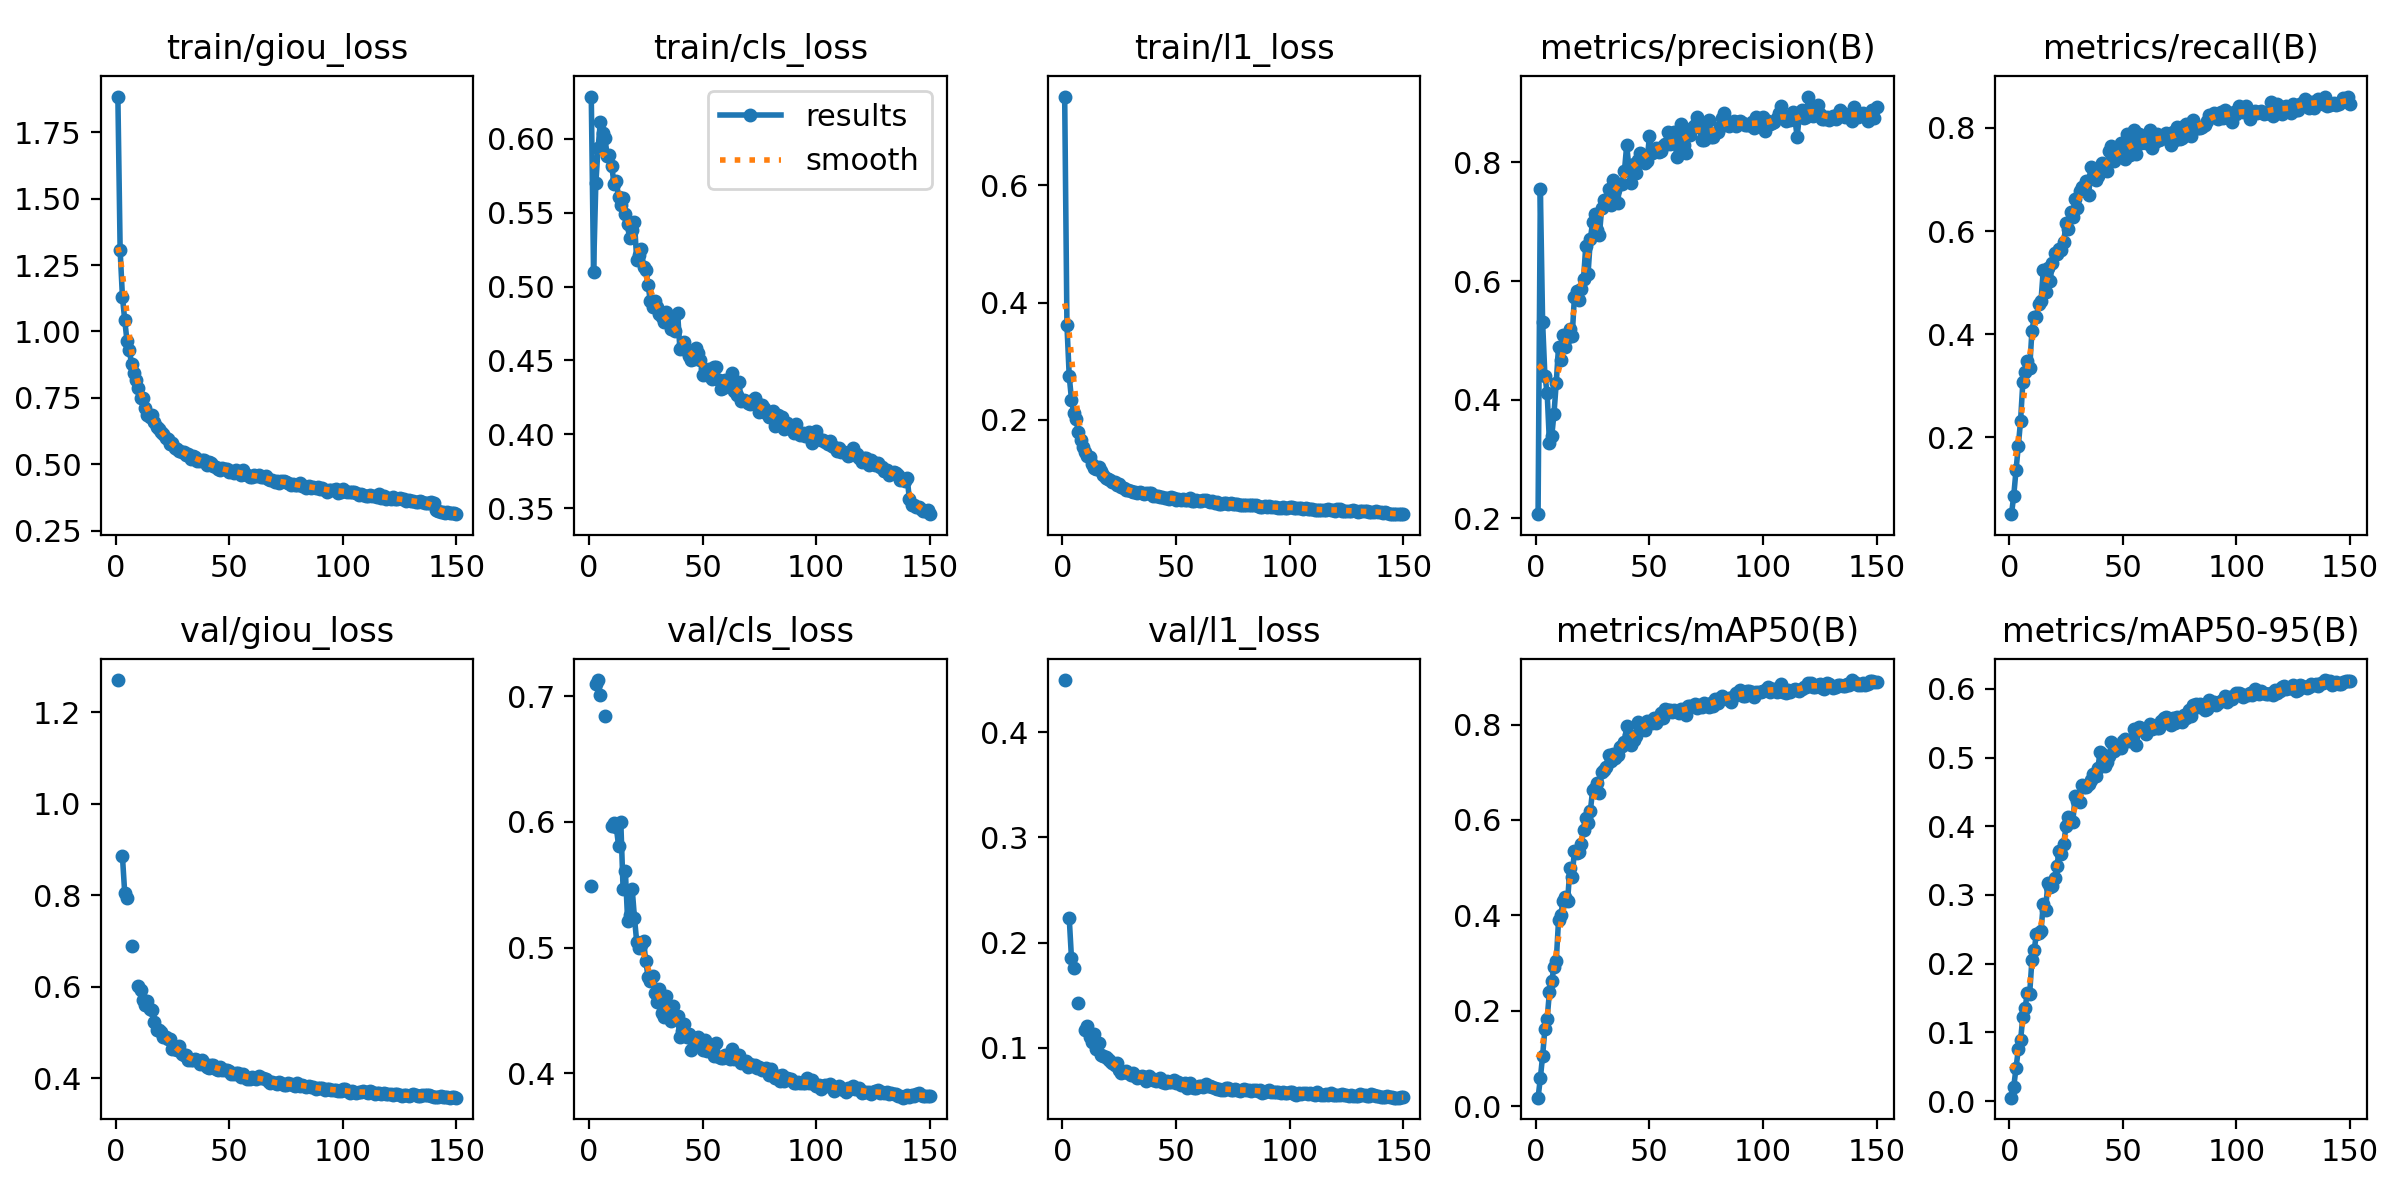

Data behind this chart, as committed beside it:
epoch, time, train/giou_loss, train/cls_loss, train/l1_loss, metrics/precision(B), metrics/recall(B), metrics/mAP50(B), metrics/mAP50-95(B), val/giou_loss, val/cls_loss, val/l1_loss, lr/pg0, lr/pg1, lr/pg2
1, 251.4, 1.884, 0.6286, 0.7516, 0.2072, 0.05144, 0.01819, 0.00494, 1.27, 0.5494, 0.4495, 0.0003329, 0.0003329, 0.0003329
2, 490.5, 1.305, 0.5095, 0.3619, 0.7559, 0.08739, 0.05882, 0.02088, nan, nan, nan, 0.0006618, 0.0006618, 0.0006618
3, 726.7, 1.131, 0.5698, 0.2746, 0.5303, 0.1366, 0.1059, 0.04872, 0.8858, 0.7101, 0.2235, 0.0009864, 0.0009864, 0.0009864
4, 962.9, 1.044, 0.5936, 0.2348, 0.4406, 0.1831, 0.162, 0.07519, 0.806, 0.713, 0.1848, 0.0009802, 0.0009802, 0.0009802
5, 1200, 0.9652, 0.6116, 0.2124, 0.4111, 0.2324, 0.1838, 0.08824, 0.7949, 0.7009, 0.1761, 0.0009736, 0.0009736, 0.0009736
6, 1436, 0.9314, 0.6036, 0.2018, 0.3276, 0.3066, 0.2397, 0.1226, nan, nan, nan, 0.000967, 0.000967, 0.000967
7, 1673, 0.8788, 0.6006, 0.18, 0.3381, 0.3278, 0.2617, 0.1361, 0.6885, 0.6841, 0.1422, 0.0009604, 0.0009604, 0.0009604
8, 1910, 0.8453, 0.5886, 0.1657, 0.3765, 0.3477, 0.293, 0.1573, nan, nan, nan, 0.0009538, 0.0009538, 0.0009538
9, 2146, 0.8159, 0.5889, 0.1535, 0.4285, 0.3338, 0.3044, 0.1563, nan, nan, nan, 0.0009472, 0.0009472, 0.0009472
10, 2383, 0.7869, 0.5817, 0.1449, 0.4892, 0.4059, 0.3895, 0.2051, 0.6011, 0.5967, 0.1169, 0.0009406, 0.0009406, 0.0009406
11, 2619, 0.7507, 0.5696, 0.1384, 0.4667, 0.433, 0.4001, 0.22, 0.5941, 0.5994, 0.1204, 0.000934, 0.000934, 0.000934
12, 2856, 0.7504, 0.5711, 0.1366, 0.5085, 0.4339, 0.4305, 0.2439, 0.5703, 0.5961, 0.1105, 0.0009274, 0.0009274, 0.0009274
13, 3092, 0.7113, 0.5608, 0.1243, 0.4894, 0.4593, 0.4381, 0.2445, 0.5595, 0.5812, 0.1051, 0.0009208, 0.0009208, 0.0009208
14, 3329, 0.6861, 0.5549, 0.1186, 0.505, 0.4652, 0.4305, 0.2472, 0.5681, 0.5998, 0.1127, 0.0009142, 0.0009142, 0.0009142
15, 3566, 0.679, 0.5599, 0.1168, 0.5194, 0.5247, 0.4991, 0.2872, 0.5509, 0.5465, 0.09918, 0.0009076, 0.0009076, 0.0009076
16, 3802, 0.684, 0.5491, 0.1196, 0.507, 0.4819, 0.4805, 0.2782, 0.5498, 0.561, 0.1045, 0.000901, 0.000901, 0.000901
17, 4038, 0.66, 0.5425, 0.1125, 0.5736, 0.5292, 0.5355, 0.3171, 0.5241, 0.5214, 0.09329, 0.0008944, 0.0008944, 0.0008944
18, 4275, 0.6383, 0.533, 0.1056, 0.584, 0.5031, 0.5298, 0.312, 0.5061, 0.526, 0.09194, 0.0008878, 0.0008878, 0.0008878
19, 4511, 0.632, 0.5384, 0.1013, 0.5683, 0.5378, 0.5338, 0.3125, 0.5058, 0.5467, 0.09119, 0.0008812, 0.0008812, 0.0008812
20, 4747, 0.62, 0.5435, 0.09995, 0.5861, 0.5571, 0.5492, 0.3245, 0.5004, 0.5239, 0.08881, 0.0008746, 0.0008746, 0.0008746
21, 4984, 0.6146, 0.518, 0.09819, 0.6032, 0.5563, 0.5782, 0.3426, 0.4902, 0.5043, 0.08713, 0.000868, 0.000868, 0.000868
22, 5220, 0.5995, 0.5213, 0.09472, 0.6594, 0.5652, 0.6043, 0.3647, 0.4899, 0.4995, 0.08515, 0.0008614, 0.0008614, 0.0008614
23, 5457, 0.5957, 0.5252, 0.09453, 0.6126, 0.5634, 0.5939, 0.3604, 0.4851, 0.502, 0.084, 0.0008548, 0.0008548, 0.0008548
24, 5693, 0.5744, 0.5135, 0.08904, 0.6701, 0.5786, 0.6186, 0.3745, 0.4857, 0.5056, 0.08542, 0.0008482, 0.0008482, 0.0008482
25, 5930, 0.5795, 0.5113, 0.09063, 0.6998, 0.6157, 0.6623, 0.4003, 0.4647, 0.489, 0.07847, 0.0008416, 0.0008416, 0.0008416
26, 6166, 0.5601, 0.501, 0.08548, 0.7135, 0.6031, 0.667, 0.4129, 0.4636, 0.4764, 0.07558, 0.000835, 0.000835, 0.000835
27, 6403, 0.5587, 0.49, 0.08355, 0.686, 0.6363, 0.6769, 0.4077, 0.4625, 0.4731, 0.07711, 0.0008284, 0.0008284, 0.0008284
28, 6640, 0.5504, 0.486, 0.08036, 0.6784, 0.6276, 0.6573, 0.4065, 0.4704, 0.4776, 0.07802, 0.0008218, 0.0008218, 0.0008218
29, 6877, 0.5448, 0.4904, 0.08131, 0.723, 0.663, 0.6997, 0.4447, 0.4534, 0.4636, 0.07568, 0.0008152, 0.0008152, 0.0008152
30, 7113, 0.5454, 0.4864, 0.07858, 0.7367, 0.6456, 0.7038, 0.4372, 0.4511, 0.4564, 0.07401, 0.0008086, 0.0008086, 0.0008086
31, 7350, 0.5332, 0.4815, 0.07685, 0.7373, 0.6781, 0.7104, 0.436, 0.45, 0.4668, 0.07629, 0.000802, 0.000802, 0.000802
32, 7586, 0.5372, 0.479, 0.07683, 0.7543, 0.6845, 0.7362, 0.4603, 0.4396, 0.4476, 0.07287, 0.0007954, 0.0007954, 0.0007954
33, 7823, 0.5202, 0.4759, 0.07537, 0.7287, 0.6796, 0.7229, 0.4568, 0.4391, 0.4446, 0.07129, 0.0007888, 0.0007888, 0.0007888
34, 8059, 0.531, 0.483, 0.07687, 0.77, 0.6978, 0.7392, 0.4576, 0.4403, 0.4615, 0.072, 0.0007822, 0.0007822, 0.0007822
35, 8295, 0.5269, 0.4763, 0.07602, 0.753, 0.6704, 0.7308, 0.4609, 0.442, 0.4498, 0.07281, 0.0007756, 0.0007756, 0.0007756
36, 8532, 0.5135, 0.4712, 0.07336, 0.7315, 0.7238, 0.7355, 0.4668, 0.439, 0.4413, 0.07245, 0.000769, 0.000769, 0.000769
37, 8769, 0.5119, 0.478, 0.07508, 0.763, 0.7073, 0.7537, 0.4755, 0.4308, 0.4534, 0.06852, 0.0007624, 0.0007624, 0.0007624
38, 9006, 0.5144, 0.4696, 0.07533, 0.7642, 0.698, 0.756, 0.4727, 0.4395, 0.445, 0.07288, 0.0007558, 0.0007558, 0.0007558
39, 9243, 0.5163, 0.482, 0.076, 0.7851, 0.7067, 0.7626, 0.4849, 0.4332, 0.4452, 0.0709, 0.0007492, 0.0007492, 0.0007492
40, 9480, 0.4953, 0.4579, 0.07033, 0.829, 0.7143, 0.7971, 0.5074, 0.4249, 0.4286, 0.06944, 0.0007426, 0.0007426, 0.0007426
41, 9717, 0.5073, 0.4589, 0.07004, 0.7903, 0.7328, 0.7788, 0.5051, 0.4232, 0.4335, 0.06857, 0.000736, 0.000736, 0.000736
42, 9954, 0.5037, 0.4622, 0.07101, 0.766, 0.7183, 0.7563, 0.4881, 0.4287, 0.4392, 0.06941, 0.0007294, 0.0007294, 0.0007294
43, 10191, 0.4924, 0.4561, 0.06879, 0.7966, 0.7172, 0.7672, 0.4931, 0.4302, 0.4288, 0.07094, 0.0007228, 0.0007228, 0.0007228
44, 10427, 0.4883, 0.4527, 0.06859, 0.782, 0.7559, 0.7768, 0.5016, 0.4201, 0.4309, 0.06699, 0.0007162, 0.0007162, 0.0007162
45, 10665, 0.4808, 0.4503, 0.06703, 0.8039, 0.7657, 0.8052, 0.5223, 0.4181, 0.4183, 0.06684, 0.0007096, 0.0007096, 0.0007096
46, 10901, 0.4779, 0.4512, 0.06728, 0.8165, 0.7359, 0.7948, 0.5103, 0.4239, 0.4281, 0.06791, 0.000703, 0.000703, 0.000703
47, 11138, 0.4868, 0.4582, 0.06585, 0.8115, 0.7408, 0.798, 0.5173, 0.4194, 0.4254, 0.06734, 0.0006964, 0.0006964, 0.0006964
48, 11374, 0.4828, 0.4548, 0.0681, 0.7987, 0.7484, 0.7893, 0.5138, 0.4186, 0.4289, 0.0674, 0.0006898, 0.0006898, 0.0006898
49, 11611, 0.4837, 0.4503, 0.06697, 0.803, 0.7699, 0.8069, 0.5138, 0.4186, 0.4241, 0.06966, 0.0006832, 0.0006832, 0.0006832
50, 11847, 0.4713, 0.4403, 0.0641, 0.8445, 0.7514, 0.8043, 0.5246, 0.4163, 0.4183, 0.06605, 0.0006766, 0.0006766, 0.0006766
51, 12084, 0.4758, 0.4443, 0.06483, 0.8152, 0.7388, 0.8035, 0.5269, 0.4105, 0.4262, 0.06703, 0.00067, 0.00067, 0.00067
52, 12320, 0.4655, 0.4401, 0.06289, 0.8182, 0.7878, 0.8129, 0.5242, 0.4091, 0.4173, 0.06448, 0.0006634, 0.0006634, 0.0006634
53, 12556, 0.4767, 0.4442, 0.06591, 0.8236, 0.7478, 0.8038, 0.5237, 0.4122, 0.4208, 0.06512, 0.0006568, 0.0006568, 0.0006568
54, 12793, 0.4698, 0.4371, 0.06405, 0.8167, 0.7592, 0.8119, 0.5236, 0.4115, 0.4191, 0.06614, 0.0006502, 0.0006502, 0.0006502
55, 13034, 0.4603, 0.4454, 0.06315, 0.8188, 0.7962, 0.8231, 0.5422, 0.4025, 0.4137, 0.06162, 0.0006436, 0.0006436, 0.0006436
56, 13270, 0.4786, 0.4458, 0.06744, 0.8278, 0.7499, 0.8138, 0.5181, 0.4087, 0.4244, 0.06633, 0.000637, 0.000637, 0.000637
57, 13507, 0.4616, 0.4369, 0.06148, 0.8311, 0.7881, 0.8323, 0.5451, 0.4019, 0.4132, 0.06218, 0.0006304, 0.0006304, 0.0006304
58, 13744, 0.4612, 0.4304, 0.06118, 0.8517, 0.771, 0.8302, 0.5433, 0.398, 0.4118, 0.06161, 0.0006238, 0.0006238, 0.0006238
59, 13981, 0.452, 0.4314, 0.0633, 0.8302, 0.7777, 0.8312, 0.5422, 0.3995, 0.412, 0.06206, 0.0006172, 0.0006172, 0.0006172
60, 14218, 0.4537, 0.4364, 0.06147, 0.839, 0.7697, 0.827, 0.5344, 0.4026, 0.4148, 0.06333, 0.0006106, 0.0006106, 0.0006106
... 90 more rows
